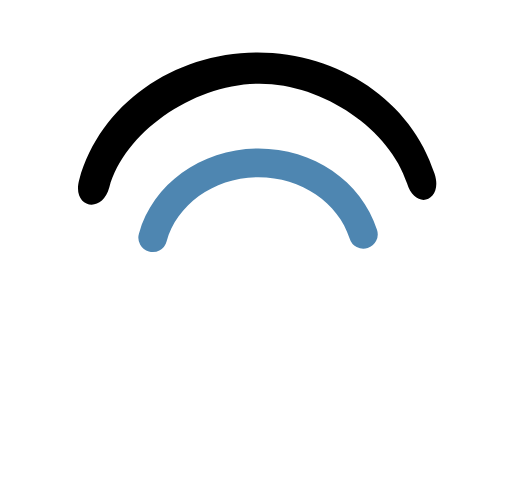
t = 0.00 s
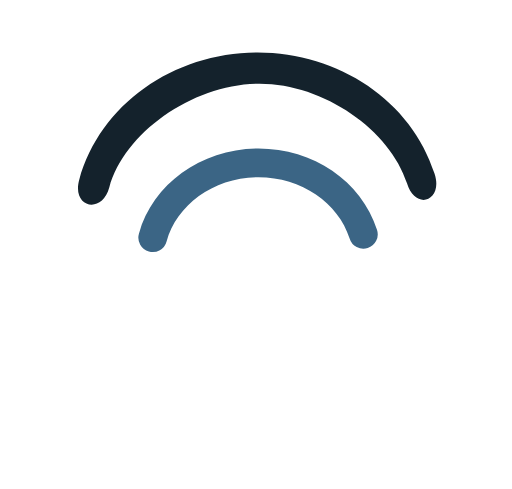
t = 0.25 s
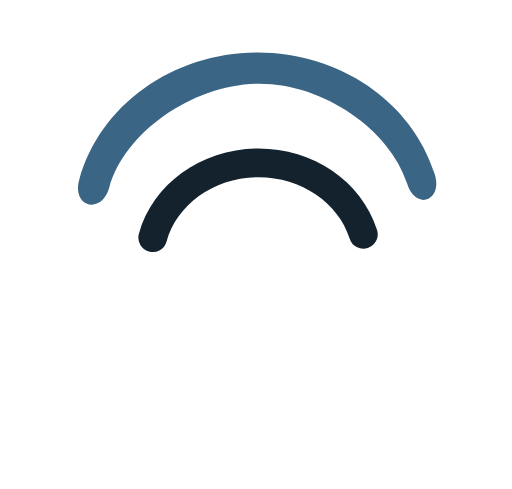
t = 0.75 s
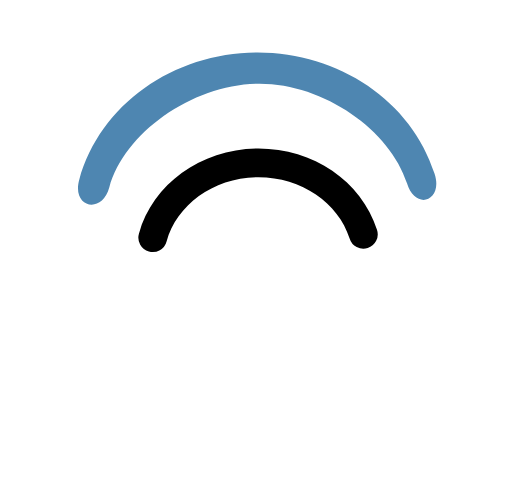
t = 1.00 s
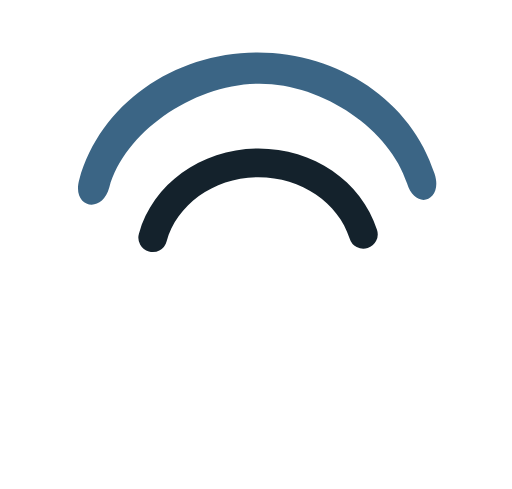
t = 1.25 s
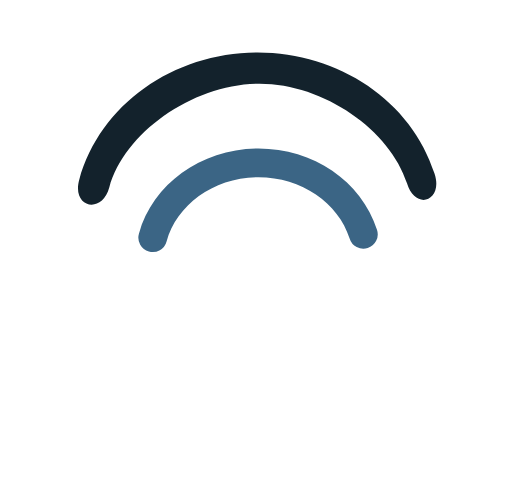
t = 1.75 s

The animated SVG that drew these frames (rendered in a browser with its animation timeline set to each time). Animation: 2 SMIL elements (animate=2); one cycle of 2.00 s, repeats indefinitely.

<svg xmlns="http://www.w3.org/2000/svg" viewBox="0 0 68 65">





<path d="m 34.321282,19.741663 c -7.425355,0 -14.020189,4.59163 -15.88516,11.33725 a 1.9074565,1.9074565 0 1 0 3.677138,1.01569 c 1.362415,-4.92785 6.353486,-8.53824 12.208022,-8.53824 5.723028,0 10.628862,3.41121 12.123267,8.13295 a 1.9074565,1.9074565 0 1 0 3.636617,-1.1508 C 48.03073,24.059963 41.560729,19.741663 34.321282,19.741663 Z" >

    <animate dur="2s" values="#4e86b1; #000000; #4e86b1" keyTimes="0; 0.5; 1" attributeName="fill" repeatCount="indefinite"/>
    </path>




<path  fill="#4e86b1" d="m 34.20969,6.9625926 c -11.080136,0 -20.920969,6.8516404 -23.703883,16.9174704 -1.0402697,3.6749 3.005504,4.70168 3.998946,1.01385 2.033,-7.35336 11.252629,-13.76154 19.98878,-13.76154 8.53992,0 17.348515,6.19411 19.578469,13.2399 1.101769,3.69975 4.881866,2.36146 3.654637,-1.2986 C 54.666973,13.406373 45.012416,6.9625926 34.20969,6.9625926 Z">

       <animate dur="2s" values="#000000; #4e86b1; #000000" keyTimes="0; 0.5; 1" attributeName="fill" repeatCount="indefinite"/>
  </path>
  
  
  
  
  
</svg>
